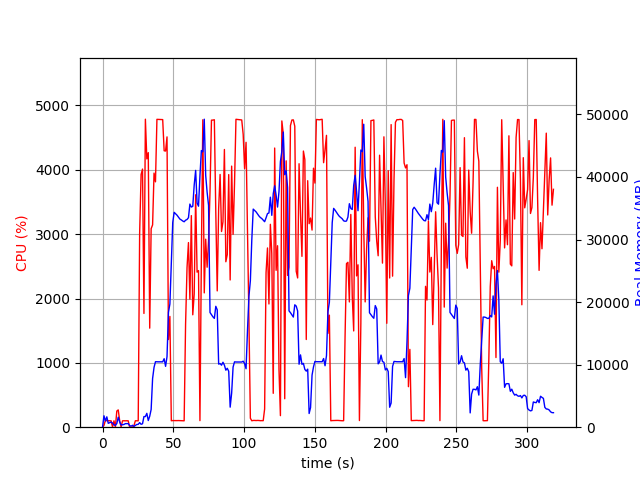

Source data for this figure (header and first rows):
elapsed_time, nproc, cpu, mem_real, mem_virtual
4.839897155761719e-05, 1, 0.0, 9.199, 3185
1.006, 21, 28.8, 1824, 10372
2.014, 5, 105.2, 990.1, 3162
3.022, 11, 101.1, 1657, 5740
4.031, 3, 100.2, 620.5, 2203
5.038, 3, 99.3, 727.5, 2299
6.046, 3, 99.2, 822.2, 2411
7.054, 5, 3.0, 659.7, 2744
8.062, 3, 99.3, 366.2, 1859
9.069, 3, 2.0, 303.5, 1807
10.08, 4, 250.9, 589.2, 2444
11.09, 11, 268.9, 1604, 5349
12.09, 5, 102.2, 842.4, 3030
13.1, 5, 3.0, 361.8, 2417
14.11, 3, 99.2, 393.8, 2003
15.12, 3, 100.1, 436.8, 2103
16.13, 3, 99.2, 567.9, 2251
17.13, 3, 100.2, 567.9, 2251
18.14, 3, 99.2, 567.9, 2251
19.15, 3, 1.0, 264, 1860
20.16, 3, 0.0, 163.5, 1810
21.17, 3, 1.0, 305, 1939
22.18, 1, 23.7, 109.1, 692.8
23.19, 1, 100.0, 289.1, 1329
24.19, 1, 100.3, 433.1, 1457
25.2, 1, 99.1, 455, 1985
26.21, 1, 3019, 735, 5460
27.23, 1, 3927, 466.7, 5460
28.24, 1, 4012, 544.9, 5460
29.25, 1, 1768, 1701, 7304
30.27, 1, 4786, 1701, 7304
31.28, 1, 4170, 2215, 7304
32.3, 1, 4267, 1065, 7312
33.32, 1, 1539, 1754, 9392
34.33, 1, 3085, 2835, 9432
35.36, 1, 3144, 7780, 13282
36.38, 1, 3949, 9570, 19998
37.4, 1, 3813, 10466, 19998
38.42, 1, 4784, 10451, 19998
39.44, 1, 4783, 10451, 19998
40.46, 1, 4782, 10451, 19998
41.48, 1, 4783, 10449, 19998
42.49, 1, 4780, 10449, 19998
43.51, 1, 4296, 10949, 19998
44.53, 1, 4292, 9727, 19998
45.54, 1, 4512, 11269, 23384
46.57, 1, 1362, 18356, 35048
47.57, 1, 1722, 19690, 55528
48.58, 1, 100.3, 26254, 55528
49.59, 1, 103.1, 32731, 55528
50.6, 1, 102.3, 34348, 55528
51.61, 1, 103.1, 34106, 55528
52.61, 1, 102.3, 33890, 55528
53.62, 1, 103.2, 33571, 55528
54.63, 1, 102.2, 33274, 55528
55.63, 1, 100.3, 33133, 55528
56.64, 1, 101.3, 32960, 55528
57.65, 1, 99.3, 32839, 55528
58.66, 1, 1602, 33087, 55528
59.69, 1, 2482, 33203, 55528
... 255 more rows
